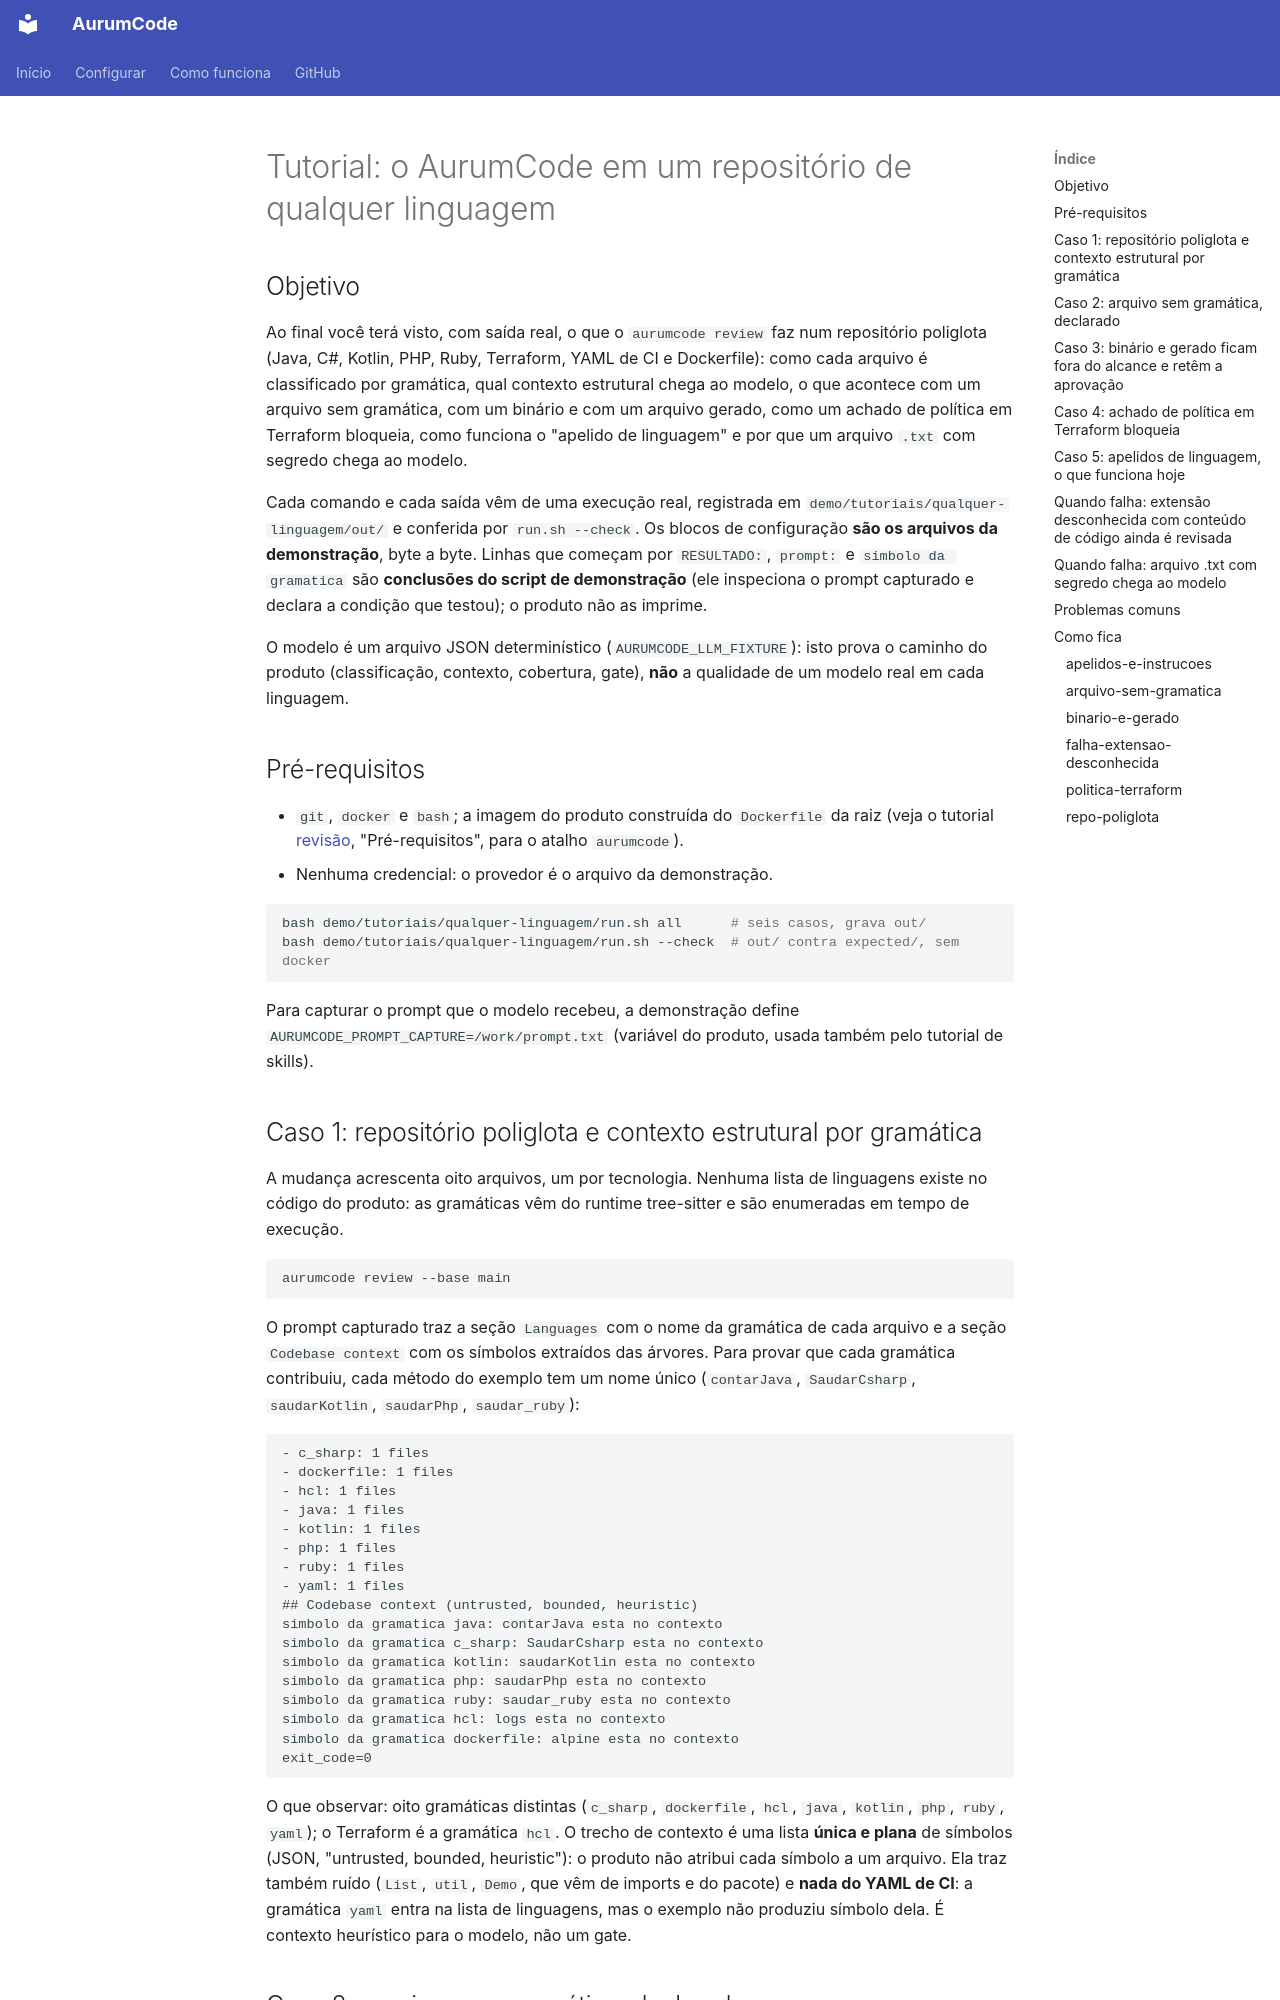

repository: Mpaape/AurumCode · page: tutorials/qualquer-linguagem/index.html · generator: mkdocs

# Tutorial: o AurumCode em um repositório de qualquer linguagem

## Objetivo

Ao final você terá visto, com saída real, o que o `aurumcode review` faz num
repositório poliglota (Java, C#, Kotlin, PHP, Ruby, Terraform, YAML de CI e
Dockerfile): como cada arquivo é classificado por gramática, qual contexto
estrutural chega ao modelo, o que acontece com um arquivo sem gramática, com um
binário e com um arquivo gerado, como um achado de política em Terraform
bloqueia, como funciona o "apelido de linguagem" e por que um arquivo `.txt` com segredo
chega ao modelo.

Cada comando e cada saída vêm de uma execução real, registrada em
`demo/tutoriais/qualquer-linguagem/out/` e conferida por `run.sh --check`. Os
blocos de configuração **são os arquivos da demonstração**, byte a byte. Linhas
que começam por `RESULTADO:`, `prompt:` e `simbolo da gramatica` são
**conclusões do script de demonstração** (ele inspeciona o prompt capturado e
declara a condição que testou); o produto não as imprime.

O modelo é um arquivo JSON determinístico (`AURUMCODE_LLM_FIXTURE`): isto prova
o caminho do produto (classificação, contexto, cobertura, gate), **não** a
qualidade de um modelo real em cada linguagem.

## Pré-requisitos

- `git`, `docker` e `bash`; a imagem do produto construída do `Dockerfile` da
  raiz (veja o tutorial [revisão](revisao.md), "Pré-requisitos", para o atalho
  `aurumcode`).
- Nenhuma credencial: o provedor é o arquivo da demonstração.

```bash
bash demo/tutoriais/qualquer-linguagem/run.sh all      # seis casos, grava out/
bash demo/tutoriais/qualquer-linguagem/run.sh --check  # out/ contra expected/, sem docker
```

Para capturar o prompt que o modelo recebeu, a demonstração define
`AURUMCODE_PROMPT_CAPTURE=/work/prompt.txt` (variável do produto, usada também
pelo tutorial de skills).
